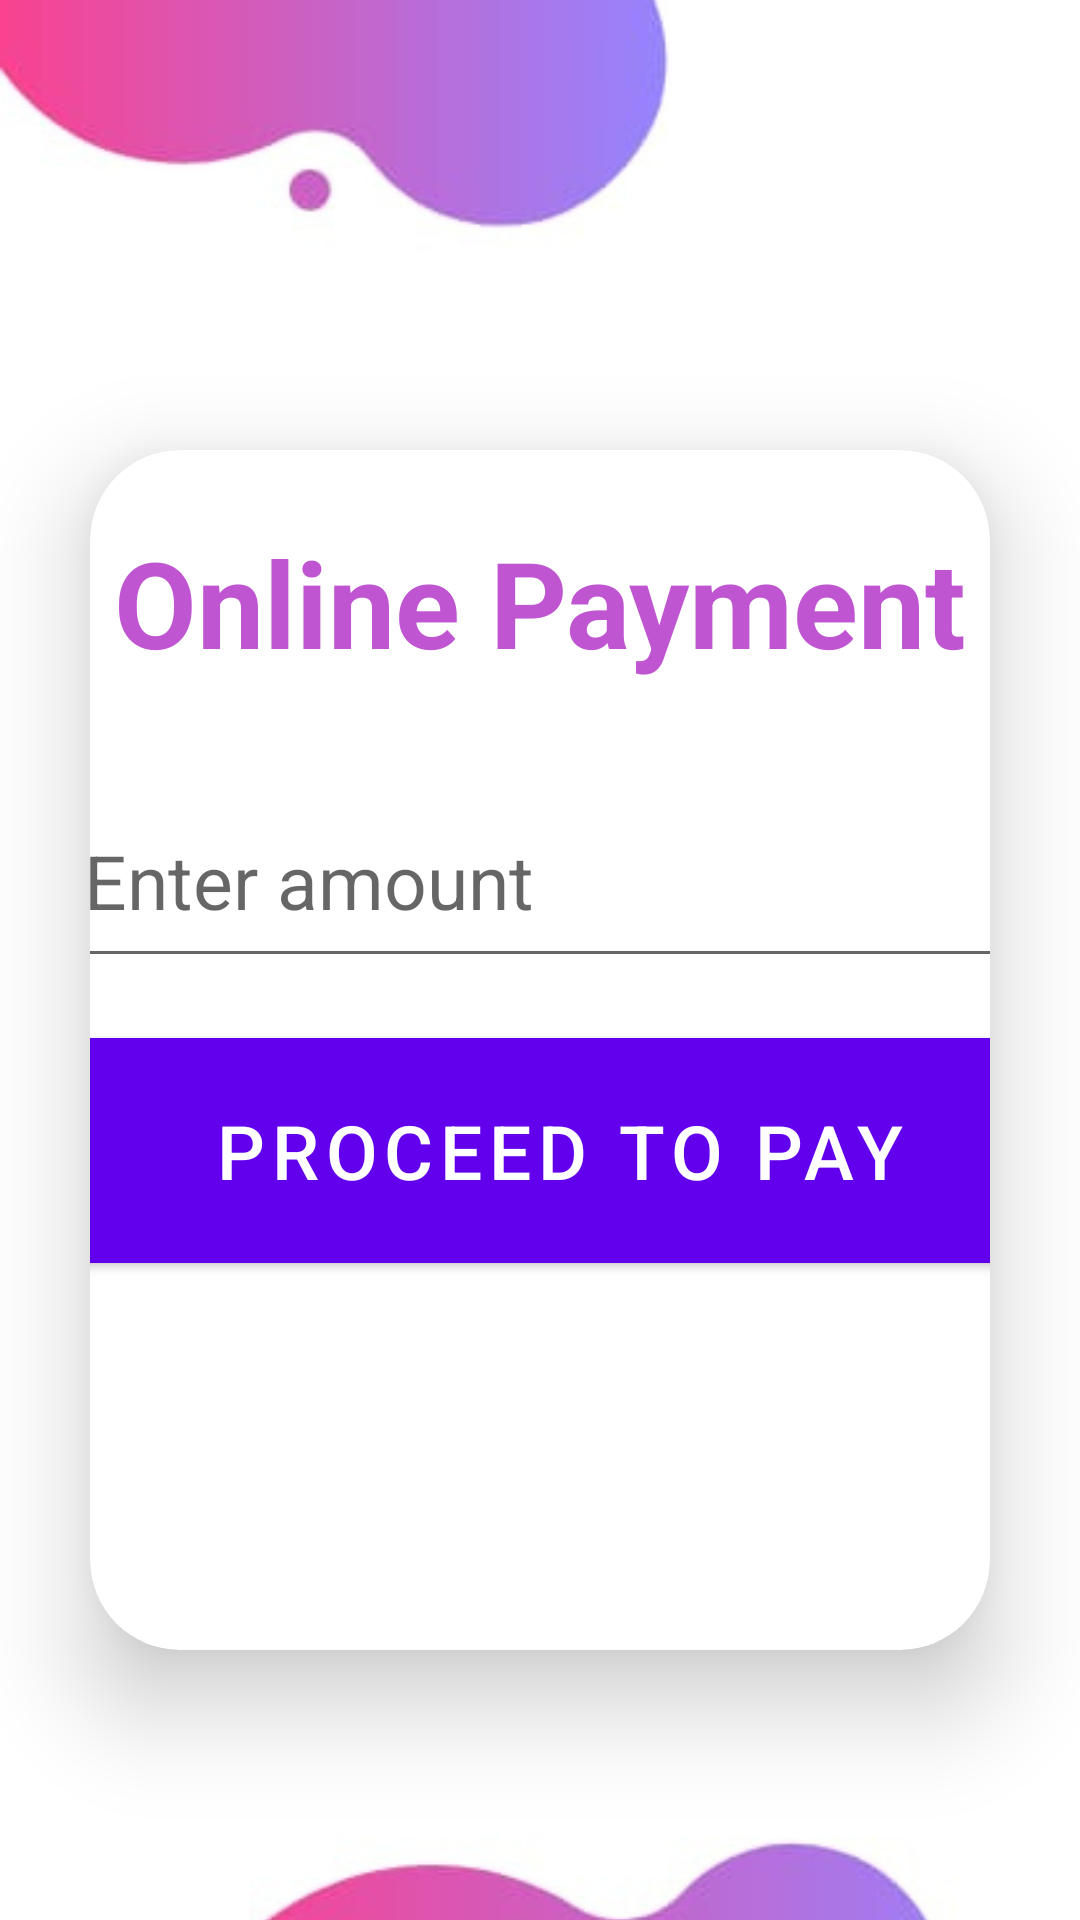

Android layout source for this screen:
<!-- AndroidManifest.xml: application theme Theme.Login_4 -->
<!-- res/layout/activity_online_payment.xml -->
<?xml version="1.0" encoding="utf-8"?>
<RelativeLayout xmlns:android="http://schemas.android.com/apk/res/android"
    xmlns:app="http://schemas.android.com/apk/res-auto"
    xmlns:tools="http://schemas.android.com/tools"
    android:layout_width="match_parent"
    android:layout_height="match_parent"
    android:background="@drawable/bgimgkrr1"
    tools:context=".OnlinePayment">

    <TextView
        android:id="@+id/toolbar"
        android:layout_width="347dp"
        android:layout_height="60dp"
        android:layout_alignParentStart="true"
        android:layout_alignParentTop="true"
        android:layout_alignParentEnd="true"
        android:layout_alignParentBottom="true"
        android:layout_marginStart="84dp"
        android:layout_marginTop="-3dp"
        android:layout_marginEnd="26dp"
        android:layout_marginBottom="673dp"
        android:backgroundTint="@color/Lavender"
        android:text="UniRide"
        android:textColor="@color/black"
        android:textSize="40sp"
        android:textStyle="bold"
        tools:ignore="HardcodedText,MissingConstraints,TextContrastCheck,TextSizeCheck,VisualLintBounds,VisualLintOverlap"
        tools:layout_editor_absoluteY="2dp" />

    <androidx.cardview.widget.CardView
        android:id="@+id/card"
        android:layout_width="match_parent"
        android:layout_height="400dp"
        android:layout_marginTop="150dp"
        android:layout_marginRight="30dp"
        android:layout_marginLeft="30dp"
        app:cardCornerRadius="30dp"
        app:cardElevation="20dp">

        <LinearLayout
            android:layout_width="360dp"
            android:layout_height="350dp"
            android:layout_gravity="center_horizontal"
            android:orientation="vertical"
            android:padding="24dp"
            tools:ignore="VisualLintBounds">


            <TextView
                android:id="@+id/pay"
                android:layout_width="312dp"
                android:layout_height="64dp"
                android:text="Online Payment"
                android:textAlignment="center"
                android:textColor="@color/Lavender"
                android:textSize="40sp"
                android:textStyle="bold"
                tools:ignore="HardcodedText,TextSizeCheck" />

            <EditText
                android:id="@+id/amount"
                android:layout_width="316dp"
                android:layout_height="68dp"
                android:layout_marginTop="20dp"
                android:hint="Enter amount"
                android:inputType="number"
                android:textSize="25sp"
                tools:ignore="HardcodedText"
                android:importantForAutofill="no" />

            <Button
                android:id="@+id/processpay"
                android:layout_width="325dp"
                android:layout_height="75dp"
                android:layout_marginTop="20dp"
                android:background="@color/Lavender"
                android:text="Proceed to Pay"
                android:textSize="25sp"
                tools:ignore="HardcodedText,TextSizeCheck,VisualLintButtonSize" />


        </LinearLayout>

    </androidx.cardview.widget.CardView>


</RelativeLayout>
<!-- resources referenced by this layout -->
<resources>
  <color name="Lavender">#BF55D1</color>
  <color name="black">#FF000000</color>
  <!-- drawable bgimgkrr1: png bitmap (drawable, 103525 bytes) -->
  <style name="Theme.Login_4" parent="Theme.MaterialComponents.DayNight.NoActionBar">
          
          <item name="colorPrimary">@color/purple_500</item>
          <item name="colorPrimaryVariant">@color/purple_700</item>
          <item name="colorOnPrimary">@color/white</item>
          
          <item name="colorSecondary">@color/teal_200</item>
          <item name="colorSecondaryVariant">@color/teal_700</item>
          <item name="colorOnSecondary">@color/black</item>
          
          <item name="android:statusBarColor">?attr/colorPrimaryVariant</item>
          
      </style>
  <color name="purple_500">#FF6200EE</color>
  <color name="purple_700">#FF3700B3</color>
  <color name="white">#FFFFFFFF</color>
  <color name="teal_200">#FF03DAC5</color>
  <color name="teal_700">#FF018786</color>
</resources>
